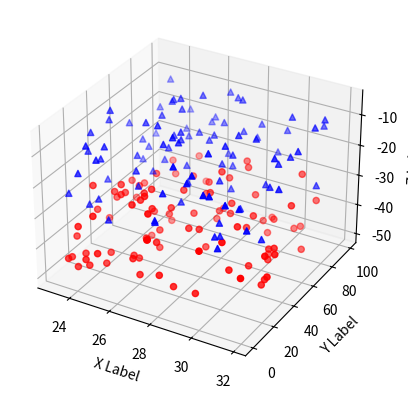

Recreate this plot in Python.
'''
==============
3D scatterplot
==============

Demonstration of a basic scatterplot in 3D.
'''

from mpl_toolkits.mplot3d import Axes3D
import matplotlib.pyplot as plt
import numpy as np


def randrange(n, vmin, vmax):
    '''
    Helper function to make an array of random numbers having shape (n, )
    with each number distributed Uniform(vmin, vmax).
    '''
    return (vmax - vmin)*np.random.rand(n) + vmin

fig = plt.figure()
ax = fig.add_subplot(111, projection='3d')

n = 100

# For each set of style and range settings, plot n random points in the box
# defined by x in [23, 32], y in [0, 100], z in [zlow, zhigh].
for c, m, zlow, zhigh in [('r', 'o', -50, -25), ('b', '^', -30, -5)]:
    xs = randrange(n, 23, 32)
    ys = randrange(n, 0, 100)
    zs = randrange(n, zlow, zhigh)
    print(xs.shape, ys.shape,zs.shape)
    ax.scatter(xs, ys, zs, c=c, marker=m)

ax.set_xlabel('X Label')
ax.set_ylabel('Y Label')
ax.set_zlabel('Z Label')

plt.show()
